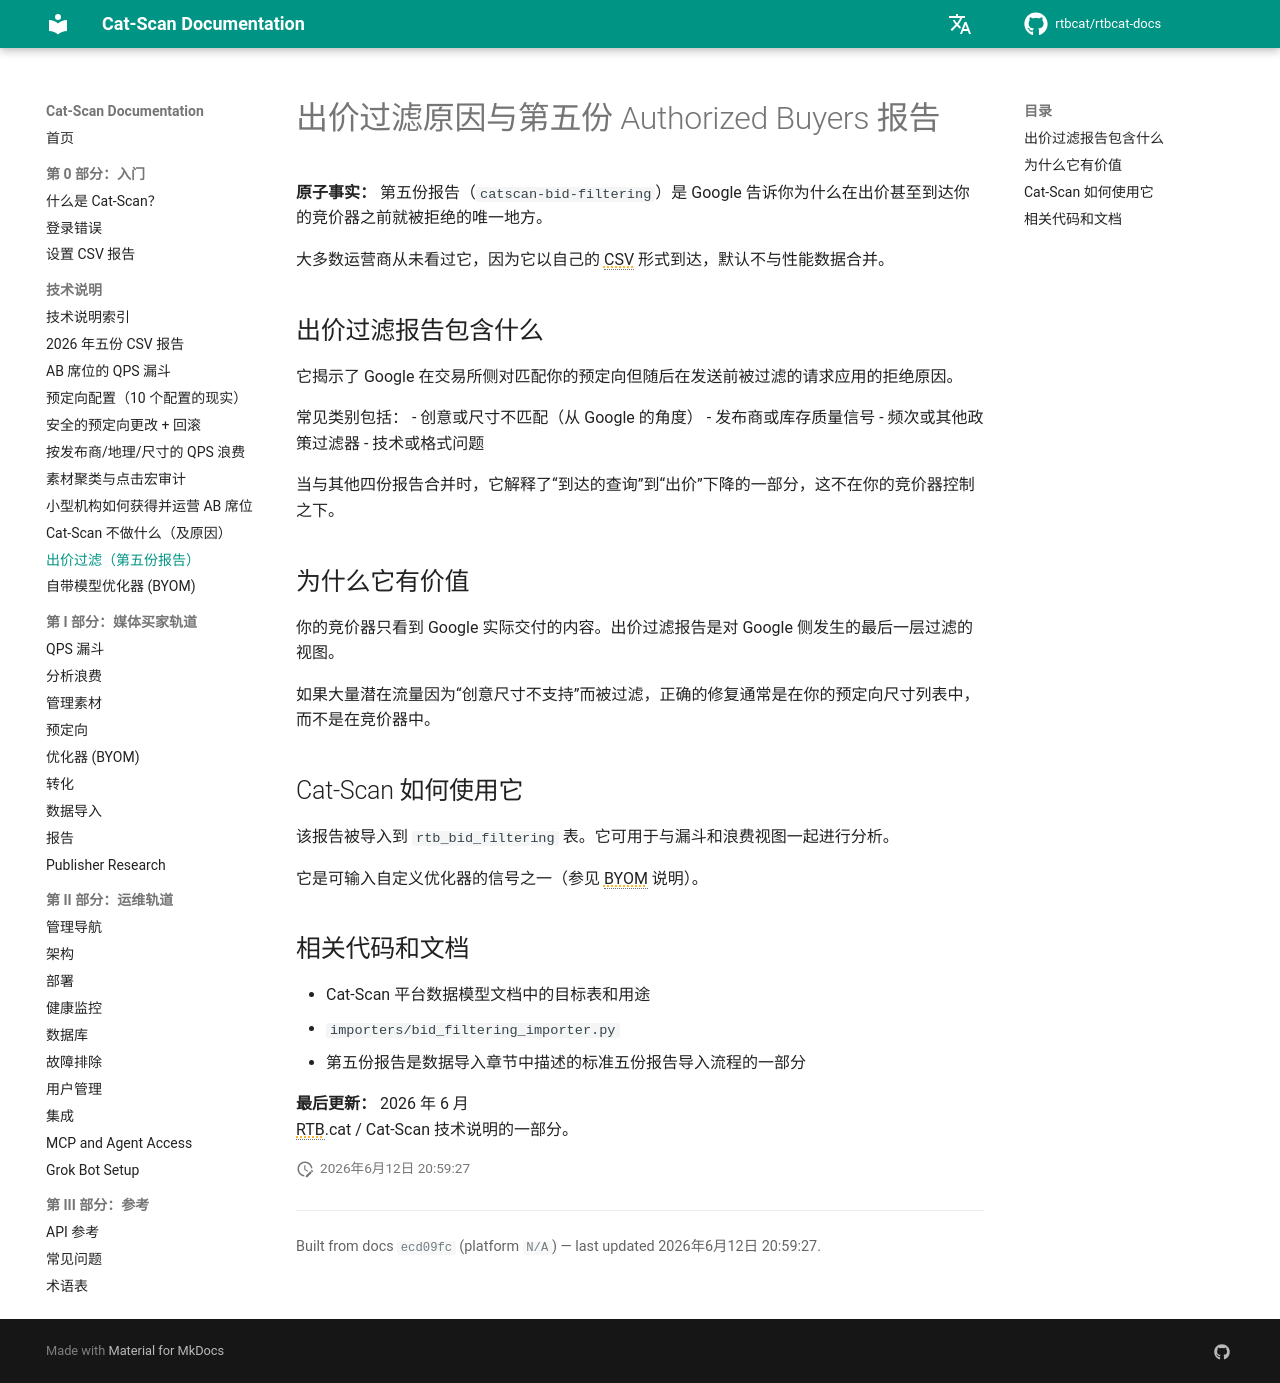

repository: rtbcat/rtbcat-docs · page: zh/explainers/bid-filtering-report/index.html · generator: mkdocs

---
title: "出价过滤原因与第五份 Authorized Buyers 报告 | Cat-Scan"
description: "第五份报告（`catscan-bid-filtering`）是 Google 告诉你为什么在出价进入你的竞价器之前就被拒绝的唯一地方。"
---

# 出价过滤原因与第五份 Authorized Buyers 报告

**原子事实：** 第五份报告（`catscan-bid-filtering`）是 Google 告诉你为什么在出价甚至到达你的竞价器之前就被拒绝的唯一地方。

大多数运营商从未看过它，因为它以自己的 CSV 形式到达，默认不与性能数据合并。

## 出价过滤报告包含什么

它揭示了 Google 在交易所侧对匹配你的预定向但随后在发送前被过滤的请求应用的拒绝原因。

常见类别包括：
- 创意或尺寸不匹配（从 Google 的角度）
- 发布商或库存质量信号
- 频次或其他政策过滤器
- 技术或格式问题

当与其他四份报告合并时，它解释了“到达的查询”到“出价”下降的一部分，这不在你的竞价器控制之下。

## 为什么它有价值

你的竞价器只看到 Google 实际交付的内容。出价过滤报告是对 Google 侧发生的最后一层过滤的视图。

如果大量潜在流量因为“创意尺寸不支持”而被过滤，正确的修复通常是在你的预定向尺寸列表中，而不是在竞价器中。

## Cat-Scan 如何使用它

该报告被导入到 `rtb_bid_filtering` 表。它可用于与漏斗和浪费视图一起进行分析。

它是可输入自定义优化器的信号之一（参见 BYOM 说明）。

## 相关代码和文档

- Cat-Scan 平台数据模型文档中的目标表和用途
- `importers/bid_filtering_importer.py`
- 第五份报告是数据导入章节中描述的标准五份报告导入流程的一部分

**最后更新：** 2026 年 6 月  
RTB.cat / Cat-Scan 技术说明的一部分。
